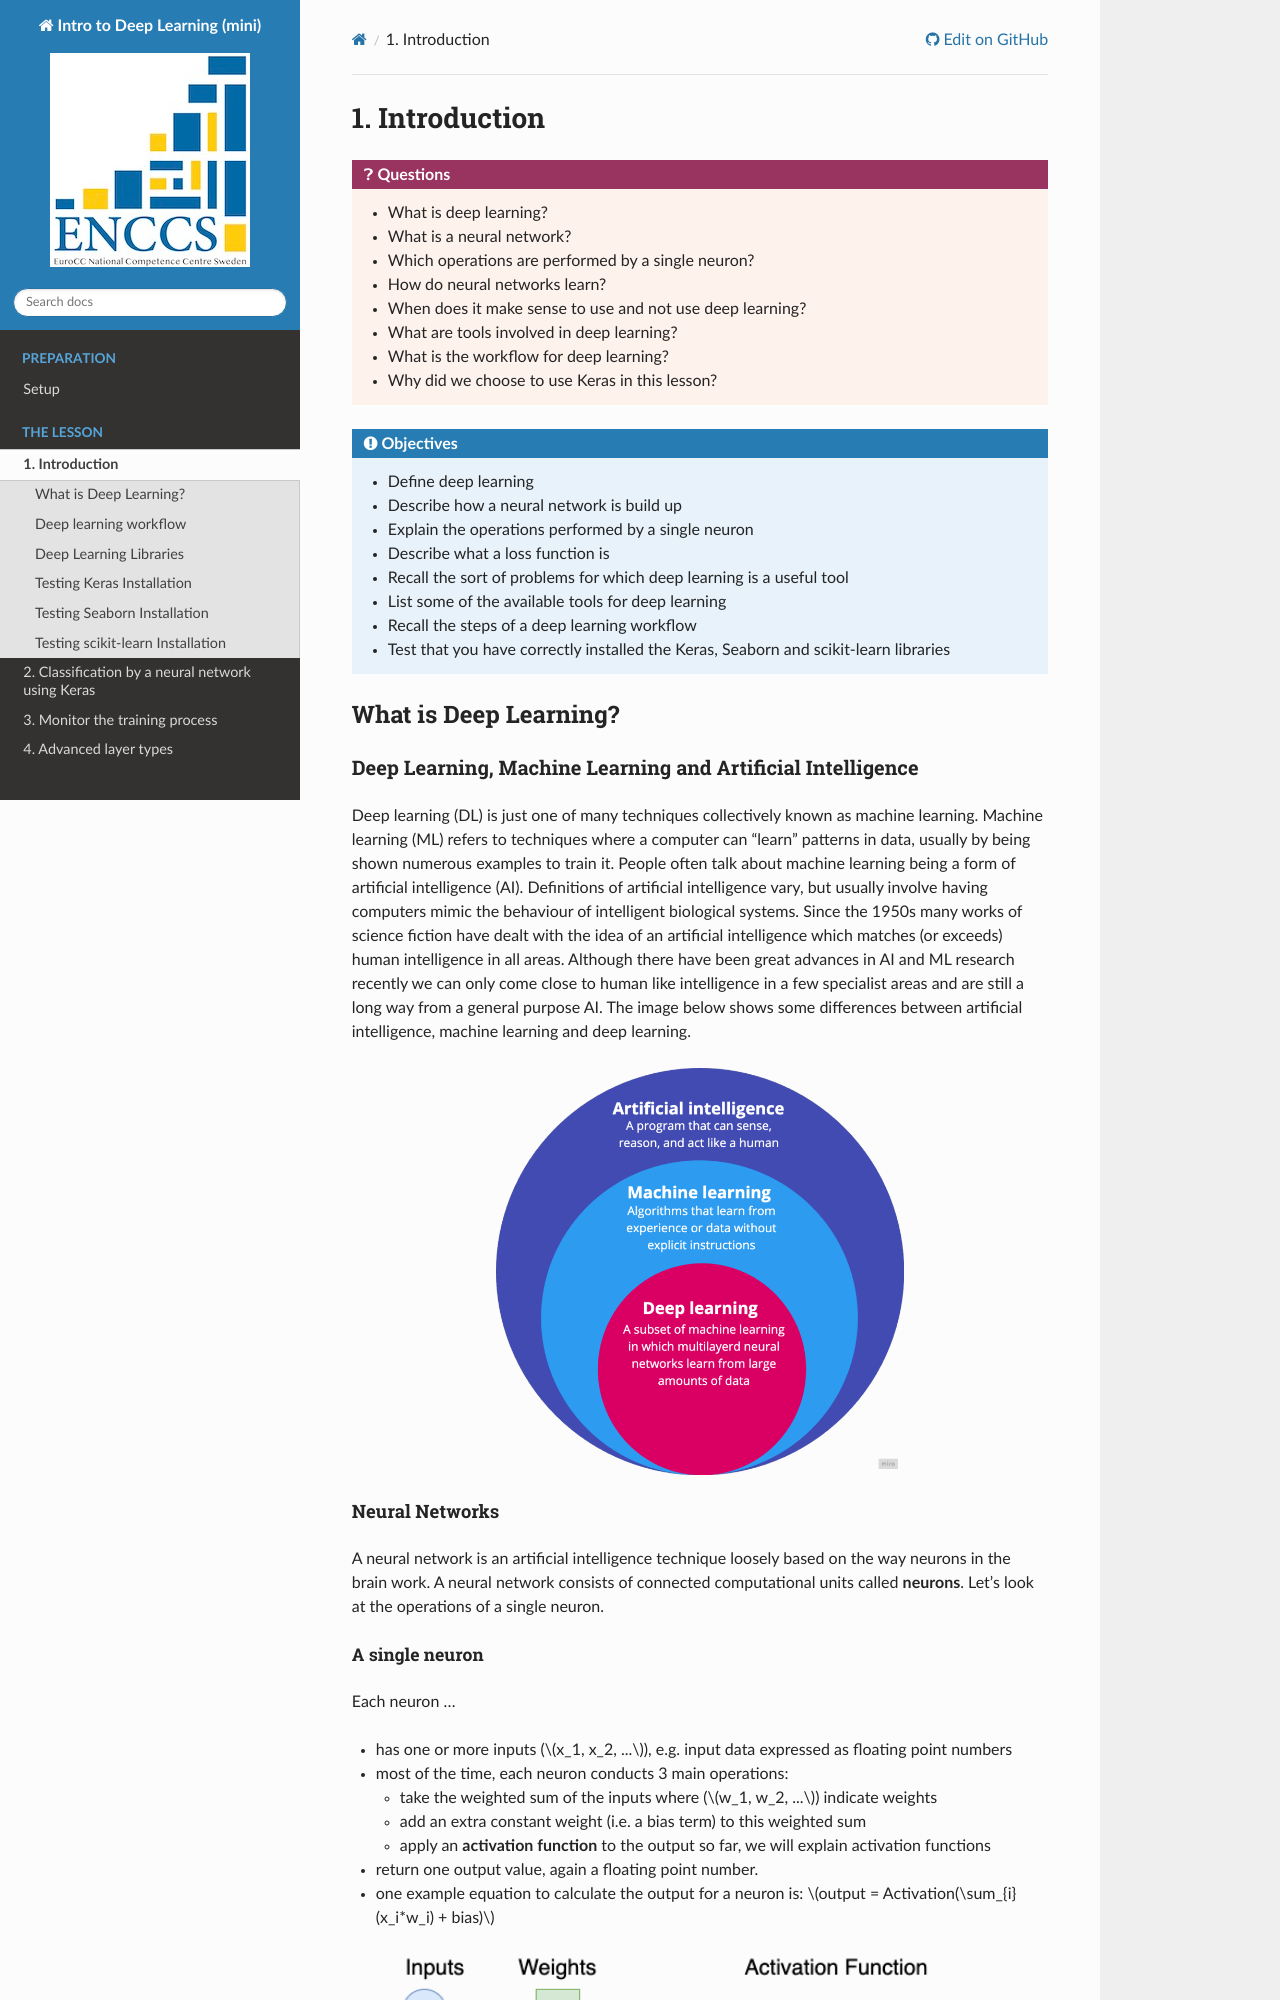

repository: ENCCS/deep-learning-mini · page: 1-introduction/index.html · generator: sphinx

---
title: 'Introduction'
teaching: 50
exercises: 30
---

:::::::::::::::::::::::::::::::::::::: questions

- What is deep learning?
- What is a neural network?
- Which operations are performed by a single neuron?
- How do neural networks learn?
- When does it make sense to use and not use deep learning?
- What are tools involved in deep learning?
- What is the workflow for deep learning?
- Why did we choose to use Keras in this lesson?

::::::::::::::::::::::::::::::::::::::::::::::::

:::::::::::::::::::::::::::::::::::::: objectives

- Define deep learning
- Describe how a neural network is build up
- Explain the operations performed by a single neuron
- Describe what a loss function is
- Recall the sort of problems for which deep learning is a useful tool
- List some of the available tools for deep learning
- Recall the steps of a deep learning workflow
- Test that you have correctly installed the Keras, Seaborn and scikit-learn libraries

::::::::::::::::::::::::::::::::::::::::::::::::

## What is Deep Learning?

### Deep Learning, Machine Learning and Artificial Intelligence

Deep learning (DL) is just one of many techniques collectively known as machine learning. Machine learning (ML) refers to techniques where a computer can "learn" patterns in data, usually by being shown numerous examples to train it. People often talk about machine learning being a form of artificial intelligence (AI). Definitions of artificial intelligence vary, but usually involve having computers mimic the behaviour of intelligent biological systems. Since the 1950s many works of science fiction have dealt with the idea of an artificial intelligence which matches (or exceeds) human intelligence in all areas. Although there have been great advances in AI and ML research recently we can only come close to human like intelligence in a few specialist areas and are still a long way from a general purpose AI.
The image below shows some differences between artificial intelligence, machine learning and deep learning.

![](fig/01_AI_ML_DL_differences.png){
alt='An infographic showing the relation of artificial intelligence, machine learning, and deep learning. Deep learning is a specific subset of machine learning algorithms. Machine learning is one of the approaches to artificial intelligence.'
width='60%'
}

#### Neural Networks

A neural network is an artificial intelligence technique loosely based on the way neurons in the brain work.
A neural network consists of connected computational units called **neurons**.
Let's look at the operations of a single neuron.
